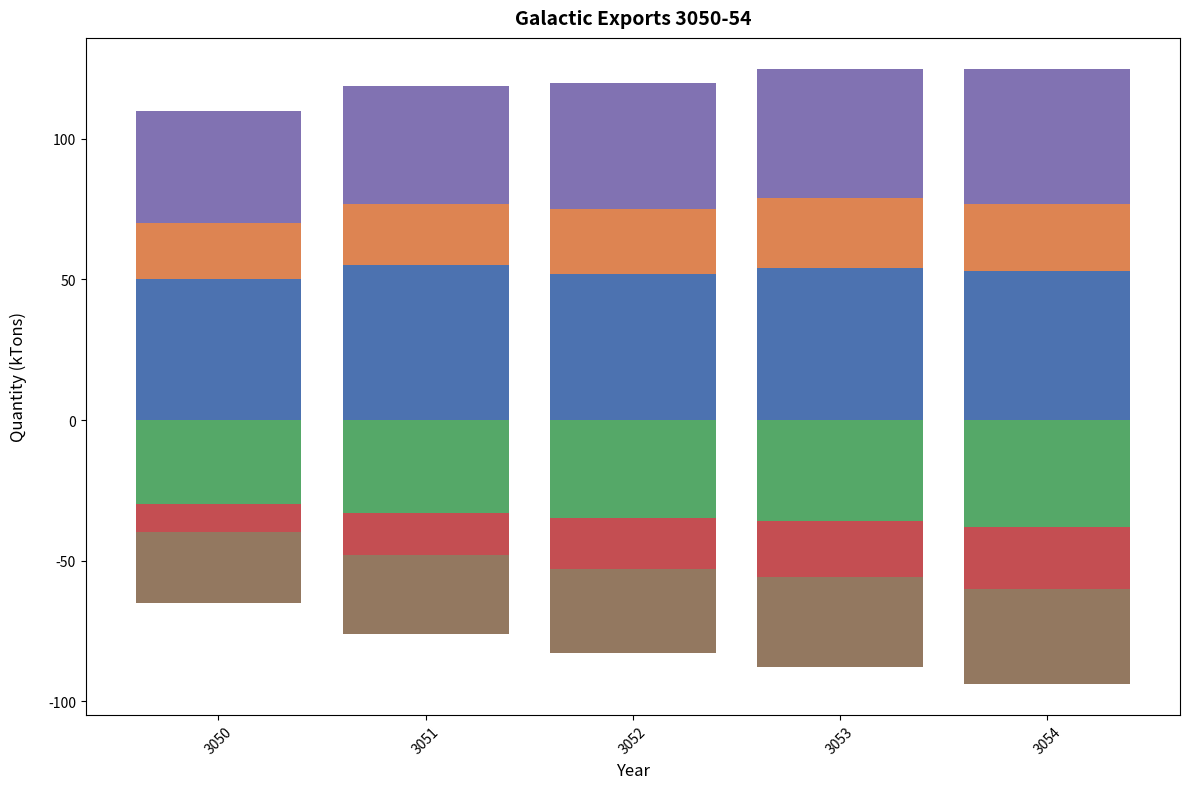

This chart was generated by the following Python code:
import matplotlib.pyplot as plt
import numpy as np

years = np.arange(3050, 3055)
exports = {
    'Zerion': [50, 55, 52, 54, 53],
    'Yutopia': [20, 22, 23, 25, 24],
    'Cetheron': [-30, -33, -35, -36, -38],
    'Luthar': [-10, -15, -18, -20, -22],
    'Xanadu': [40, 42, 45, 46, 48],
    'Hyperion': [-25, -28, -30, -32, -34]
}

colors = ['#4C72B0', '#DD8452', '#55A868', '#C44E52', '#8172B2', '#937860']

fig, ax = plt.subplots(figsize=(12, 8))

ax.bar(years, exports['Zerion'], color=colors[0])
ax.bar(years, exports['Yutopia'], bottom=exports['Zerion'], color=colors[1])
ax.bar(years, exports['Cetheron'], color=colors[2], align='center')
ax.bar(years, exports['Luthar'], bottom=exports['Cetheron'], color=colors[3], align='center')
ax.bar(years, exports['Xanadu'], bottom=[sum(x) for x in zip(exports['Zerion'], exports['Yutopia'])], color=colors[4])
ax.bar(years, exports['Hyperion'], bottom=[sum(x) for x in zip(exports['Cetheron'], exports['Luthar'])], color=colors[5], align='center')

ax.set_title("Galactic Exports 3050-54", fontsize=14, fontweight='bold', pad=10)
ax.set_xlabel("Year", fontsize=12)
ax.set_ylabel("Quantity (kTons)", fontsize=12, labelpad=15)

plt.xticks(years, rotation=45)

plt.tight_layout()
plt.show()
